Run: headless pygame with SDL's dummy video driver; simulated clock (each Clock.tick advances the game by its frame time, no real sleeping); random seed 0; keys injected as events and as key.get_pressed() state; no mouse input.
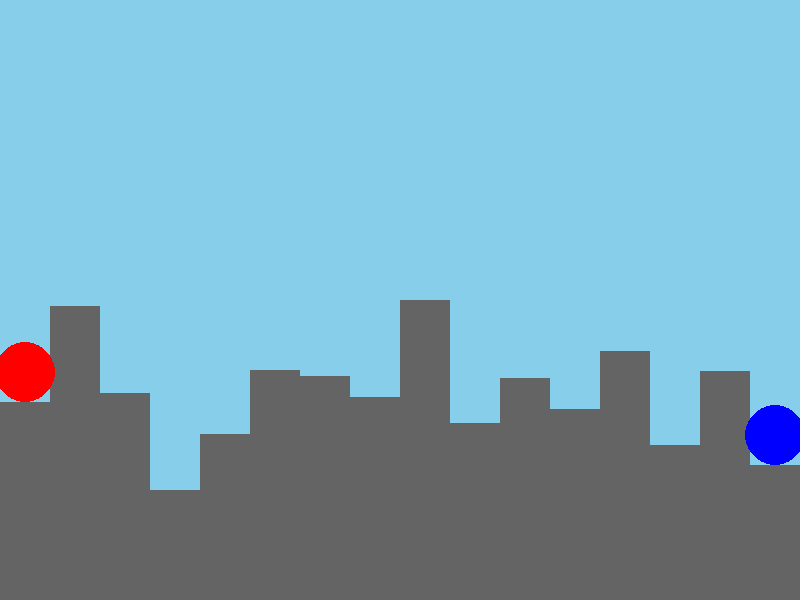
Frame 1 of 4 · flips 1–60 · no input
Frame 2 of 4 · flips 61–180 · tapped SPACE, RETURN · held RIGHT (→), D · screen unchanged from frame 1, image omitted
Frame 3 of 4 · flips 181–300 · held DOWN (↓), S · screen unchanged from frame 2, image omitted
Frame 4 of 4 · flips 301–420 · held LEFT (←), A, UP (↑), W · screen unchanged from frame 3, image omitted

The pygame program that drew these frames:

import pygame
import sys
import math
import random

# Einfache Konfiguration für Web
WIDTH, HEIGHT = 800, 600
BUILDING_WIDTH = 50
GORILLA_SIZE = 30
GRAVITY = 0.5


class Gorilla:
    def __init__(self, x, y, color, player_number):
        self.x = x
        self.y = y
        self.color = color
        self.player_number = player_number
        self.angle = 45
        self.velocity = 25

    def draw(self, screen):
        # Einfache Darstellung für Web
        pygame.draw.circle(screen, self.color, (self.x, self.y - GORILLA_SIZE), GORILLA_SIZE)

    def get_throw_position(self):
        if self.player_number == 1:
            return self.x + 20, self.y - GORILLA_SIZE
        else:
            return self.x - 20, self.y - GORILLA_SIZE


class Banana:
    def __init__(self, x, y, angle, velocity, direction):
        self.x = x
        self.y = y
        self.vel_x = velocity * math.cos(math.radians(angle)) * direction
        self.vel_y = -velocity * math.sin(math.radians(angle))
        self.active = True

    def update(self, wind):
        self.vel_x += wind * 0.05
        self.vel_y += GRAVITY
        self.x += self.vel_x
        self.y += self.vel_y

        if self.x < 0 or self.x > WIDTH or self.y > HEIGHT:
            self.active = False

        return self.active

    def draw(self, screen):
        pygame.draw.circle(screen, (255, 255, 0), (int(self.x), int(self.y)), 5)


def generate_buildings():
    buildings = []
    for i in range(WIDTH // BUILDING_WIDTH):
        x = i * BUILDING_WIDTH
        height = random.randint(100, 300)
        rect = pygame.Rect(x, HEIGHT - height, BUILDING_WIDTH, height)
        buildings.append(rect)
    return buildings


def main():
    pygame.init()
    screen = pygame.display.set_mode((WIDTH, HEIGHT))
    clock = pygame.time.Clock()

    buildings = generate_buildings()
    gorilla1 = Gorilla(buildings[0].centerx, buildings[0].top, (255, 0, 0), 1)
    gorilla2 = Gorilla(buildings[-1].centerx, buildings[-1].top, (0, 0, 255), 2)

    banana = None
    current_player = 1
    wind = random.uniform(-2, 2)

    running = True
    while running:
        for event in pygame.event.get():
            if event.type == pygame.QUIT:
                running = False
            elif event.type == pygame.KEYDOWN:
                if event.key == pygame.K_SPACE and current_player == 1:
                    banana = Banana(*gorilla1.get_throw_position(), gorilla1.angle, gorilla1.velocity, 1)
                    current_player = 2
                elif event.key == pygame.K_RETURN and current_player == 2:
                    banana = Banana(*gorilla2.get_throw_position(), gorilla2.angle, gorilla2.velocity, -1)
                    current_player = 1

        screen.fill((135, 206, 235))

        # Gebäude zeichnen
        for building in buildings:
            pygame.draw.rect(screen, (100, 100, 100), building)

        # Gorillas zeichnen
        gorilla1.draw(screen)
        gorilla2.draw(screen)

        # Banane aktualisieren und zeichnen
        if banana and banana.active:
            banana.active = banana.update(wind)
            banana.draw(screen)
        elif banana and not banana.active:
            banana = None
            wind = random.uniform(-2, 2)

        pygame.display.flip()
        clock.tick(60)

    pygame.quit()


if __name__ == "__main__":
    main()
